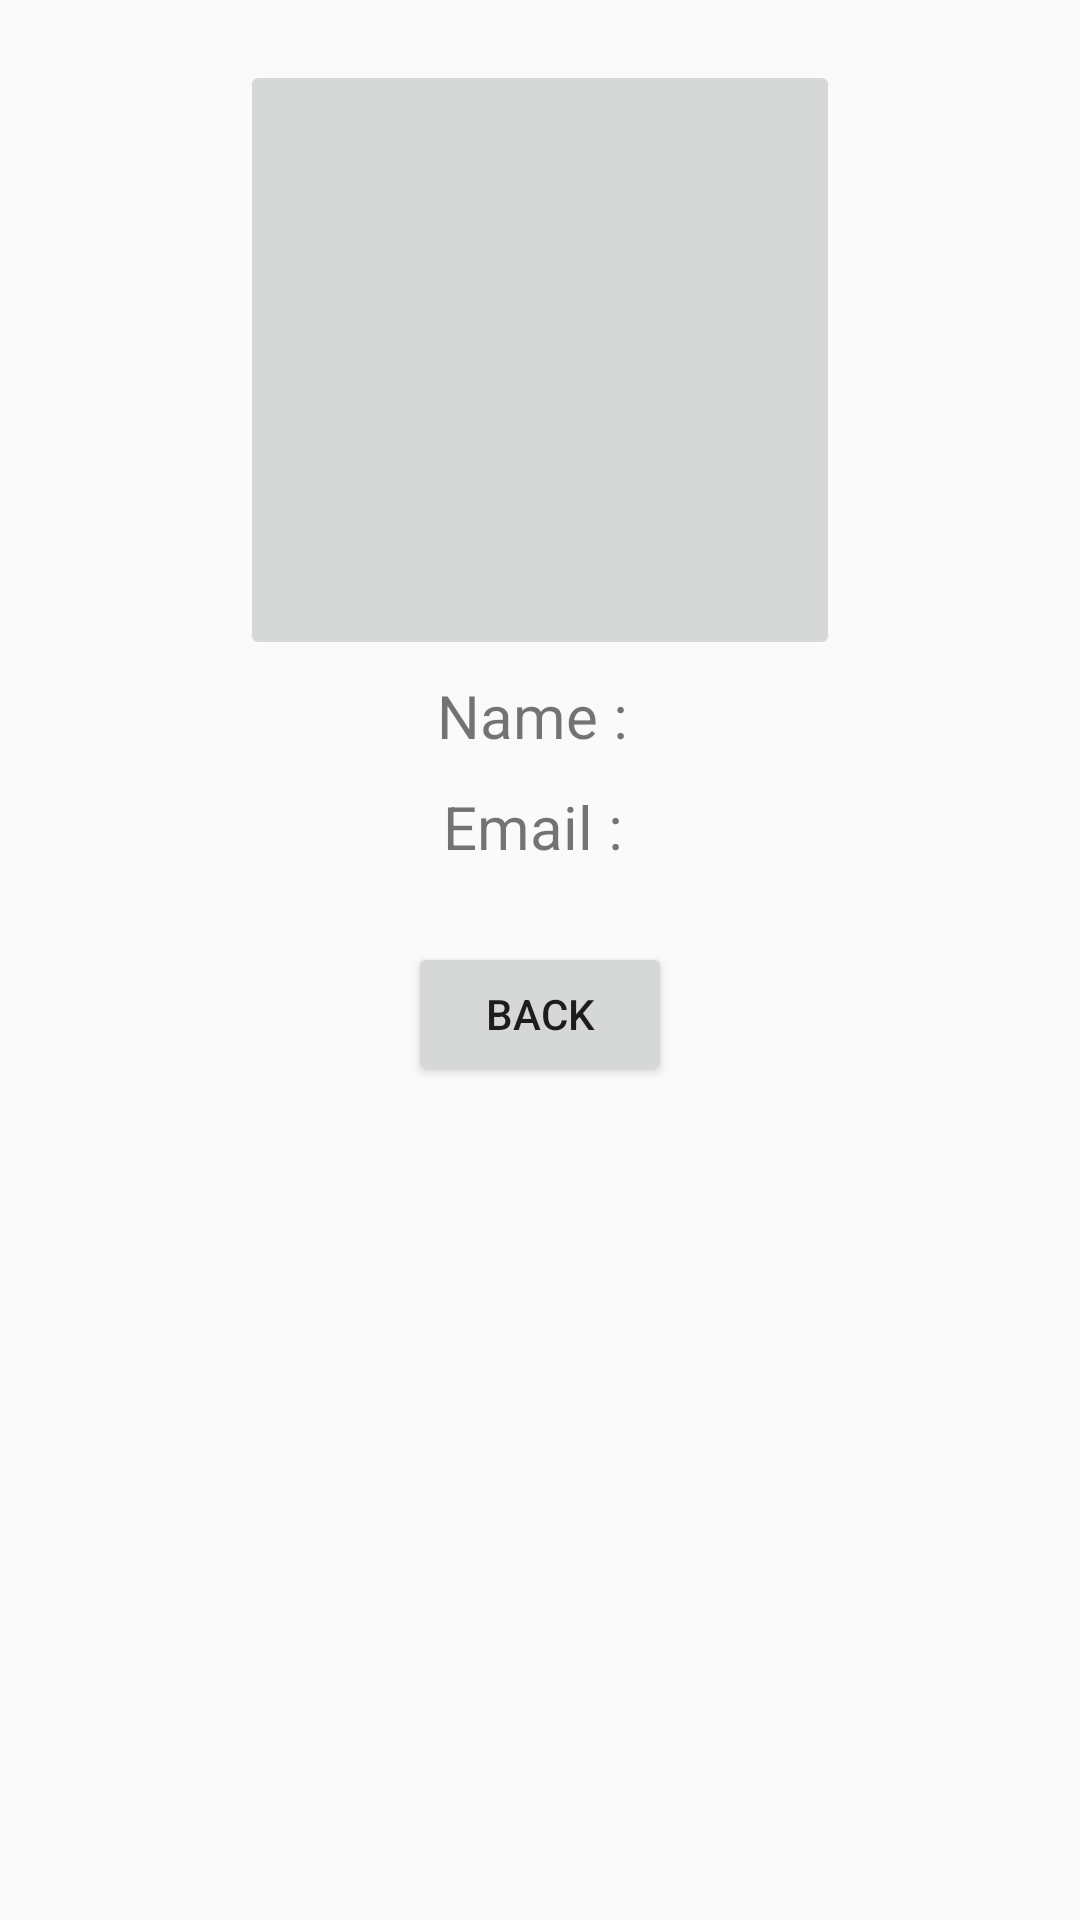

Layout XML and referenced resources for this Android screen:
<!-- AndroidManifest.xml: application theme AppTheme -->
<!-- res/layout/activity_my_profile.xml -->
<?xml version="1.0" encoding="utf-8"?>
<LinearLayout xmlns:android="http://schemas.android.com/apk/res/android"
    xmlns:app="http://schemas.android.com/apk/res-auto"
    xmlns:tools="http://schemas.android.com/tools"
    android:layout_width="match_parent"
    android:layout_height="match_parent"
    android:orientation="vertical"
    tools:context="com.example.kangw.evolut.MyProfileActivity">
    <RelativeLayout
        android:layout_width="wrap_content"
        android:layout_height="wrap_content"
        android:id="@+id/myProfileLayout"
        android:orientation="vertical"
        android:layout_gravity="center">
        <ImageButton
            android:id="@+id/myProfilePic"
            android:layout_width="200dp"
            android:layout_height="200dp"
            android:layout_marginTop="20dp"
            android:layout_gravity="center"
            android:src="@drawable/com_facebook_profile_picture_blank_square"
            android:adjustViewBounds="true"/>

        <ProgressBar
            style="?android:attr/progressBarStyleLarge"
            android:layout_width="50dp"
            android:layout_height="50dp"
            android:layout_centerInParent="true"
            android:visibility="invisible"
            android:id="@+id/myProfileProgressBar"/>

    </RelativeLayout>


    <TextView
        android:layout_width="match_parent"
        android:layout_height="wrap_content"
        android:id="@+id/txtMyProfileName"
        android:text="Name : "
        android:textAlignment="center"
        android:layout_margin="5dp"
        android:textSize="20sp" />

    <TextView
        android:layout_width="match_parent"
        android:layout_height="wrap_content"
        android:id="@+id/txtMyProfileEmail"
        android:layout_margin="5dp"
        android:textAlignment="center"
        android:text="Email : "
        android:textSize="20sp" />

    <LinearLayout
        android:layout_width="match_parent"
        android:layout_height="wrap_content"
        android:orientation="horizontal"
        android:gravity="center"
        android:layout_marginTop="20dp">

        <Button
            android:layout_width="wrap_content"
            android:layout_height="wrap_content"
            android:text="BACK"
            android:id="@+id/btnMyProfileBack" />


    </LinearLayout>

</LinearLayout>
<!-- resources referenced by this layout -->
<resources>
  <style name="AppTheme" parent="Theme.AppCompat.Light.DarkActionBar">
          
          <item name="colorPrimary">@color/colorPrimary</item>
          <item name="colorPrimaryDark">@color/colorPrimaryDark</item>
          <item name="colorAccent">@color/colorAccent</item>
      </style>
  <color name="colorPrimary">#3F51B5</color>
  <color name="colorPrimaryDark">#303F9F</color>
  <color name="colorAccent">#FF4081</color>
</resources>
